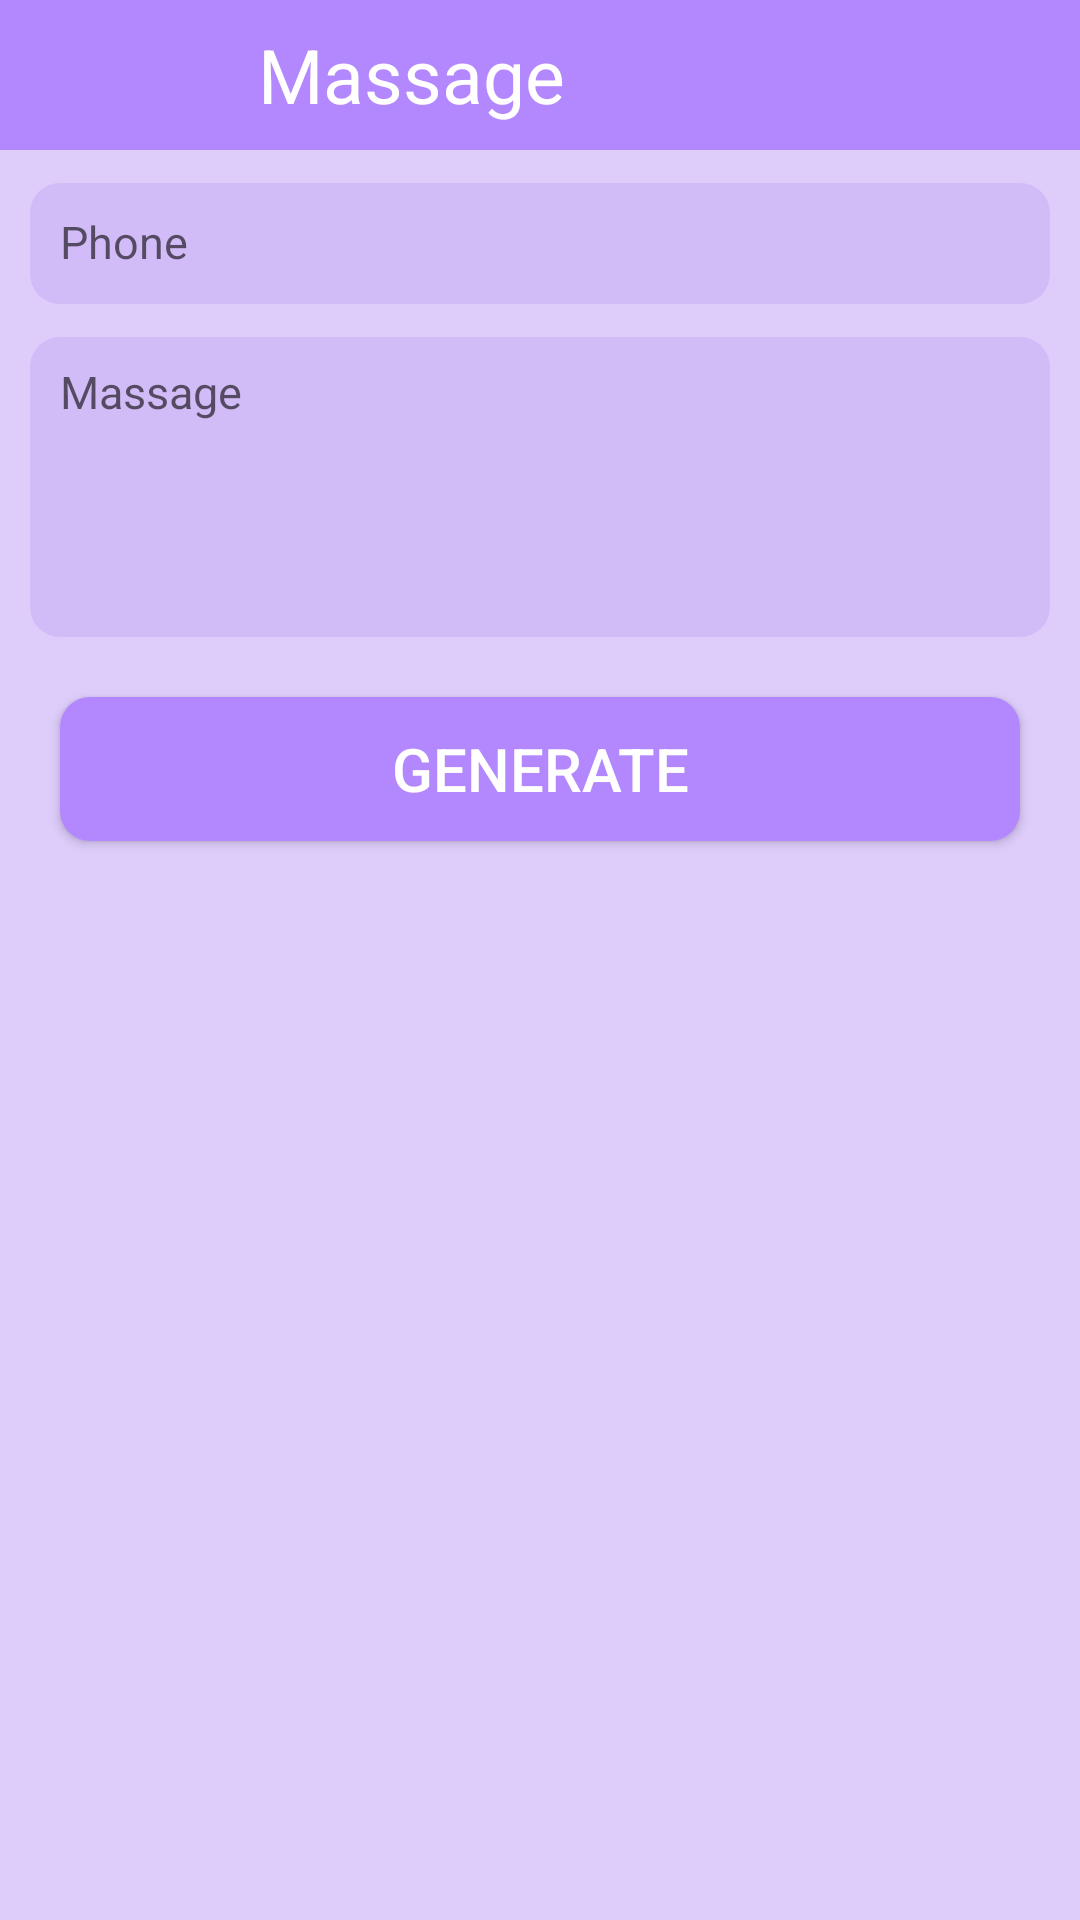

Layout XML and referenced resources for this Android screen:
<!-- AndroidManifest.xml: application theme Theme.GScanQRCodeScaner -->
<!-- res/layout/activity_massage.xml -->
<?xml version="1.0" encoding="utf-8"?>
<RelativeLayout xmlns:android="http://schemas.android.com/apk/res/android"
    xmlns:app="http://schemas.android.com/apk/res-auto"
    xmlns:tools="http://schemas.android.com/tools"
    android:layout_width="match_parent"
    android:layout_height="match_parent"
    tools:context=".MailActivity"
    android:background="#DECDFB">


    <com.google.android.material.appbar.MaterialToolbar
        android:id="@+id/toolBar"
        android:layout_width="match_parent"
        android:layout_height="50dp"
        android:background="#B388FF"

        >
        <LinearLayout
            android:layout_width="match_parent"
            android:layout_height="wrap_content"
            android:orientation="horizontal"
            android:gravity="start"
            >
            <ImageButton
                android:id="@+id/back"
                android:layout_width="70dp"
                android:layout_height="wrap_content"
                android:src="@drawable/back_icon"
                android:scaleType="centerCrop"
                android:backgroundTint="#B388FF"
                android:layout_gravity="start"

                />

            <TextView
                android:layout_width="match_parent"
                android:layout_height="wrap_content"
                android:text="Massage"
                android:textSize="25dp"
                android:gravity="start"
                android:layout_gravity="center"
                android:textColor="@color/white"
                />

        </LinearLayout>


    </com.google.android.material.appbar.MaterialToolbar>

    <com.google.android.material.textfield.TextInputLayout
        android:id="@+id/EditLay1"
        android:layout_width="match_parent"
        android:layout_height="wrap_content"
        android:layout_below="@id/toolBar"
        app:hintEnabled="true"
        android:layout_marginStart="10dp"
        android:layout_marginEnd="10dp"
        >

        <EditText
            android:id="@+id/phoneEdt"
            android:layout_width="match_parent"
            android:layout_height="wrap_content"
            android:hint="Phone"
            android:inputType="phone"
            android:textStyle="normal"
            android:textSize="15sp"
            android:padding="10dp"
            android:textColor="@color/black"
            android:background="@drawable/edit_text_shape"
            android:backgroundTint="#D2BCF8"
            />


    </com.google.android.material.textfield.TextInputLayout>


    <com.google.android.material.textfield.TextInputLayout
        android:id="@+id/EditLay2"
        android:layout_width="match_parent"
        android:layout_height="wrap_content"
        android:layout_below="@id/EditLay1"
        app:hintEnabled="true"
        android:layout_marginStart="10dp"
        android:layout_marginEnd="10dp"
        >

        <EditText
            android:id="@+id/massegeEdt"
            android:layout_width="match_parent"
            android:layout_height="100dp"
            android:hint="Massage"
            android:inputType="textMultiLine"
            android:textStyle="normal"
            android:textSize="15sp"
            android:padding="10dp"
            android:gravity="start"
            android:textColor="@color/black"
            android:background="@drawable/edit_text_shape"
            android:backgroundTint="#D2BCF8"
            />


    </com.google.android.material.textfield.TextInputLayout>





    <Button
        android:id="@+id/generateBtn"
        android:layout_width="match_parent"
        android:layout_height="wrap_content"
        android:layout_below="@id/EditLay2"
        android:layout_marginStart="20dp"
        android:layout_marginTop="20dp"
        android:layout_marginEnd="20dp"
        android:layout_marginBottom="5dp"
        android:backgroundTint="#B388FF"
        android:text="Generate"
        android:textColor="@color/white"
        android:textSize="20dp"
        android:background="@drawable/edit_text_shape" />


    <LinearLayout
        android:id="@+id/qrLay"
        android:layout_width="300dp"
        android:layout_height="300dp"
        android:layout_below="@+id/generateBtn"
        android:layout_centerInParent="true"
        android:background="@color/white"
        android:visibility="gone"
        android:orientation="vertical">

        <ImageView
            android:id="@+id/qrCodeIV"
            android:layout_width="match_parent"
            android:layout_height="match_parent"
            android:padding="10dp"
            android:src="@color/black"
            />

    </LinearLayout>


    <RelativeLayout
        android:id="@+id/shareSaveLaye"
        android:layout_width="match_parent"
        android:layout_height="wrap_content"
        android:orientation="horizontal"
        android:layout_below="@+id/qrLay"
        android:layout_marginEnd="40sp"
        android:layout_marginStart="40sp"
        android:layout_marginTop="10dp"
        android:visibility="gone"
        >

        <ImageButton
            android:id="@+id/share"
            android:layout_width="80dp"
            android:layout_height="50dp"
            android:textColor="@color/white"
            android:background="@drawable/edit_text_shape"
            android:backgroundTint="#B388FF"
            android:src="@drawable/share"
            android:textSize="20sp"
            android:scaleType="fitCenter"
            />

        <ImageButton
            android:id="@+id/save"
            android:layout_width="80dp"
            android:layout_height="50dp"
            android:textColor="@color/white"
            android:background="@drawable/edit_text_shape"
            android:backgroundTint="#B388FF"
            android:src="@drawable/save"
            android:textSize="20sp"
            android:scaleType="fitCenter"
            android:layout_alignParentEnd="true"

            />


    </RelativeLayout>





</RelativeLayout>
<!-- resources referenced by this layout -->
<resources>
  <color name="black">#FF000000</color>
  <color name="white">#FFFFFFFF</color>
  <!-- drawable edit_text_shape (drawable) -->
  <?xml version="1.0" encoding="utf-8"?>
  <shape xmlns:android="http://schemas.android.com/apk/res/android">
  
      <solid
          android:color="#E4E4E4"/>
      <corners
          android:radius="10dp"/>
  
  
  </shape>
  <!-- drawable share (drawable) -->
  <vector android:autoMirrored="true" android:height="24dp"
      android:tint="#FFFFFF" android:viewportHeight="24"
      android:viewportWidth="24" android:width="24dp" xmlns:android="http://schemas.android.com/apk/res/android">
      <path android:fillColor="@android:color/white" android:pathData="M20,18c1.1,0 1.99,-0.9 1.99,-2L22,6c0,-1.11 -0.9,-2 -2,-2L4,4c-1.11,0 -2,0.89 -2,2v10c0,1.1 0.89,2 2,2L0,18v2h24v-2h-4zM13,14.47v-2.19c-2.78,0 -4.61,0.85 -6,2.72 0.56,-2.67 2.11,-5.33 6,-5.87L13,7l4,3.73 -4,3.74z"/>
  </vector>
  <style name="Theme.GScanQRCodeScaner" parent="Base.Theme.GScanQRCodeScaner" />
  <style name="Base.Theme.GScanQRCodeScaner" parent="Theme.AppCompat.DayNight.NoActionBar">
          
          <item name="colorPrimary">@color/my_dark_primary</item>
  
          <item name="android:statusBarColor">@color/my_dark_primary</item>
      </style>
  <color name="my_dark_primary">#00AAAA</color>
</resources>
